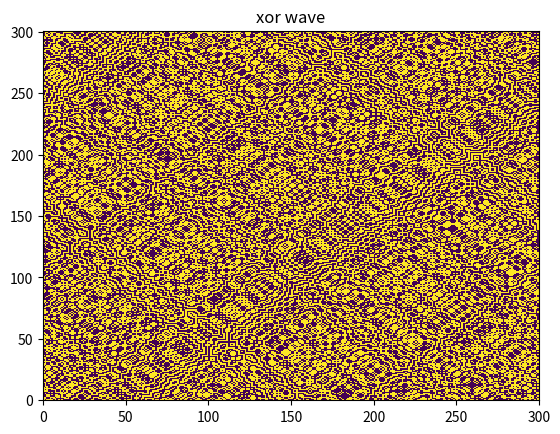
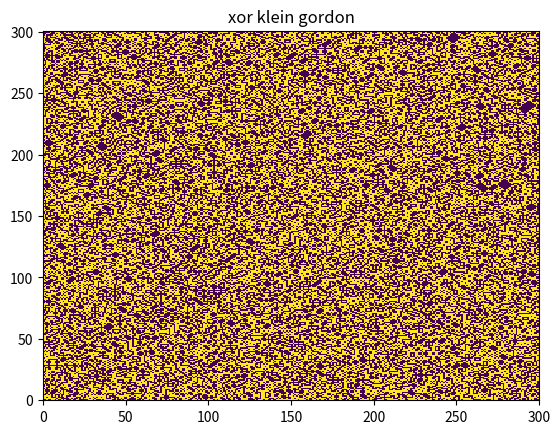
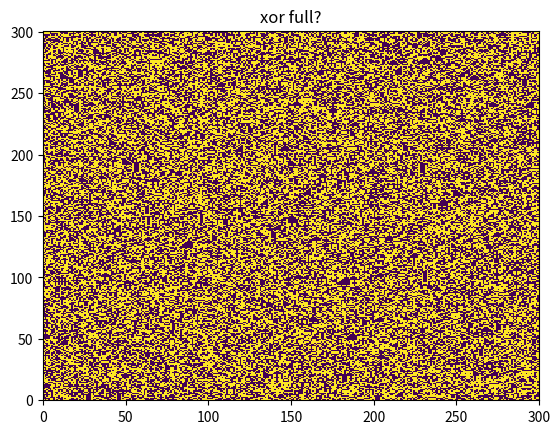

Here is the Python script that generated these plots, in order:
from functools import reduce
import numpy as np
import matplotlib.pyplot as plt

stepper_xor_wave = lambda p, c: p ^ np.roll(c, -1) ^ np.roll(c, +1)
stepper_xor_klein_goron = lambda p, c: p ^ c ^ np.roll(c, -1) ^ np.roll(c, +1)
stepper_xor_full = lambda p, c: reduce(lambda x, y: x ^ y, [np.roll(s, d) for s in [p, c] for d in [-1,0,1]])

def sim(stepper, size=300, steps=300, title=""):
    rand_bits = lambda: np.random.randint(0, 2, size)
    p, c = rand_bits(), rand_bits()
    history = [p]
    for i in range(steps):
        p, c = c, stepper(p, c)
        history.append(p)
    plt.figure(); plt.pcolormesh(history); plt.title(title)

sim(stepper_xor_wave, title="xor wave")
sim(stepper_xor_klein_goron, title="xor klein gordon")
sim(stepper_xor_full, title="xor full?")
plt.show()

